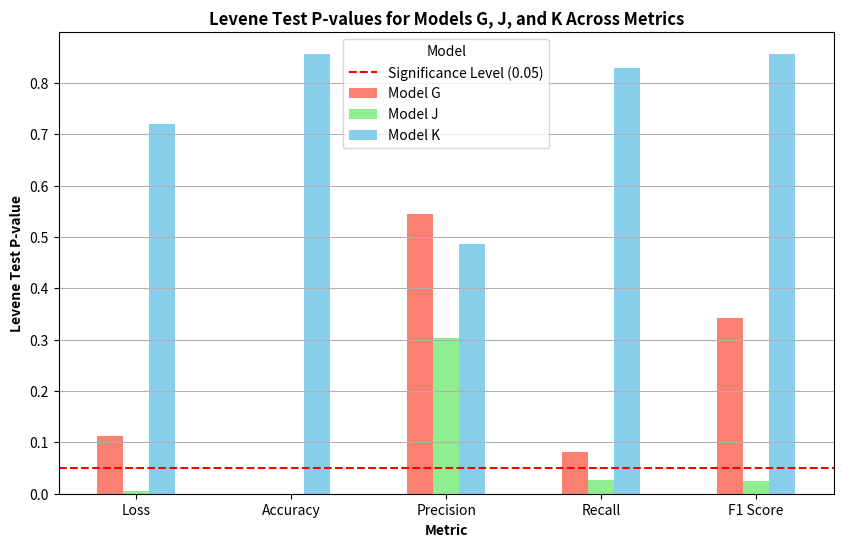

The matplotlib source for this figure:
import matplotlib.pyplot as plt
import pandas as pd

# Prepare the data
data = {
    'Metric': ['Loss', 'Accuracy', 'Precision', 'Recall', 'F1 Score'],
    'Model G': [0.113, 0, 0.545, 0.081, 0.343],
    'Model J': [0.005, 0.000, 0.303, 0.026, 0.025],
    'Model K': [0.72, 0.857, 0.486, 0.83, 0.856]
}

df = pd.DataFrame(data)

# Plot the data
fig, ax = plt.subplots(figsize=(10, 6))

df.set_index('Metric').plot(kind='bar', ax=ax, color=['salmon', 'lightgreen', 'skyblue'])

# Adding labels and title
plt.xlabel('Metric', fontweight='bold')
plt.ylabel('Levene Test P-value', fontweight='bold')
plt.title('Levene Test P-values for Models G, J, and K Across Metrics', fontweight='bold')
plt.axhline(y=0.05, color='r', linestyle='--', label='Significance Level (0.05)')
plt.legend(title='Model')
plt.grid(axis='y')

# Set x-axis labels to horizontal
ax.set_xticklabels(df['Metric'], rotation=0)

# Show the plot
plt.show()
